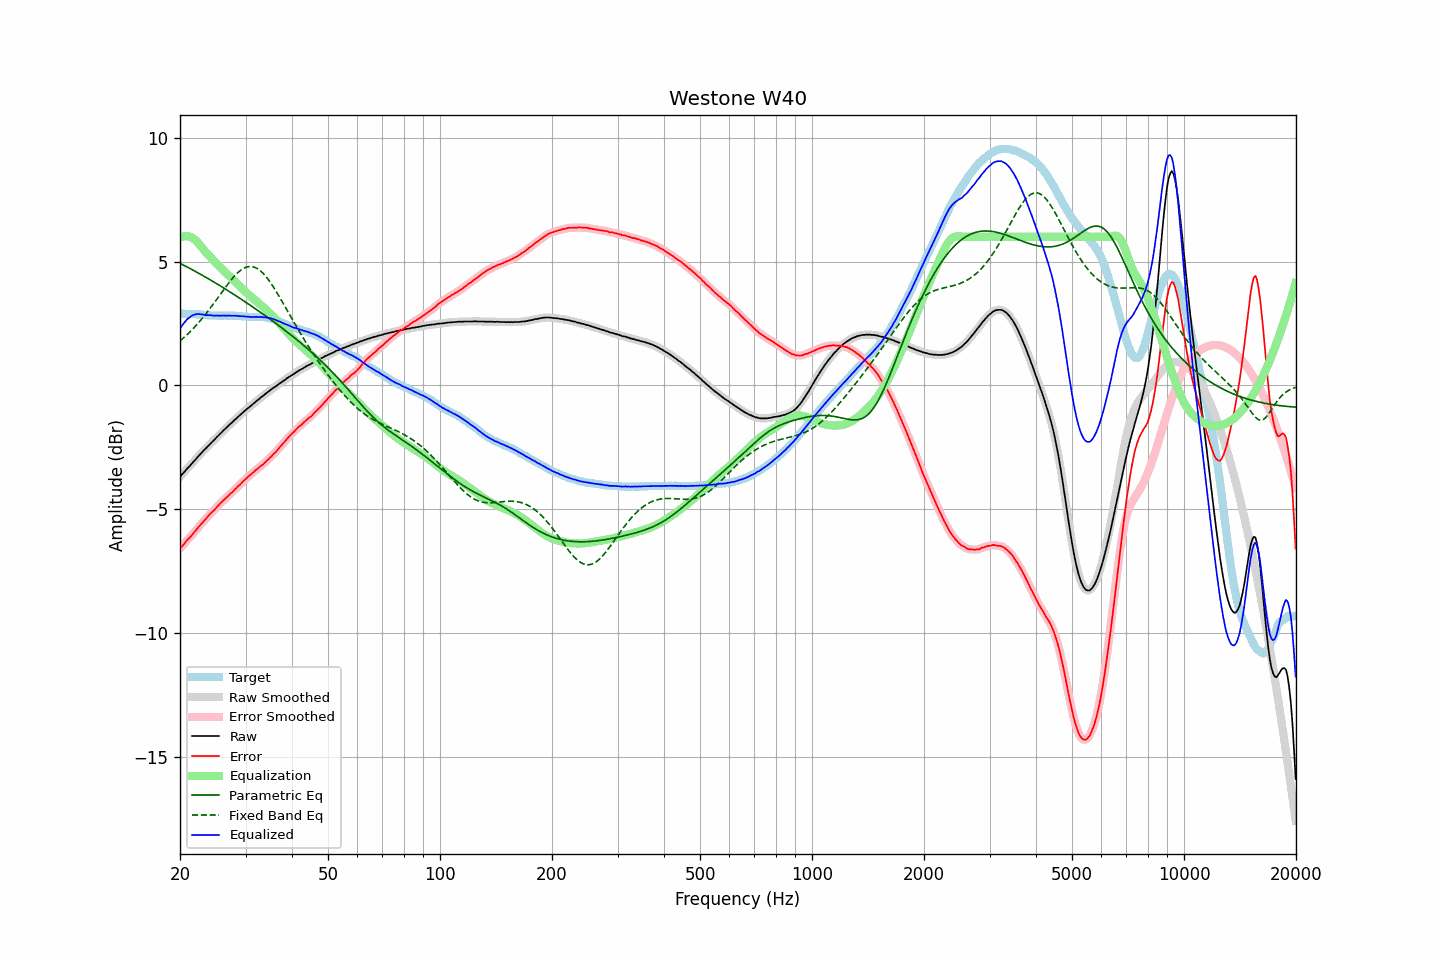

The file beside this chart, header and first rows:
frequency, raw, error, smoothed, error_smoothed, equalization, parametric_eq, fixed_band_eq, equalized_raw, equalized_smoothed, target
20.00, -3.69, -6.58, -3.69, -6.58, 5.97, 4.93, 1.80, 2.28, 2.28, 2.90
20.20, -3.61, -6.50, -3.61, -6.51, 6.00, 4.90, 1.86, 2.39, 2.39, 2.90
20.40, -3.54, -6.43, -3.53, -6.43, 6.02, 4.87, 1.91, 2.48, 2.48, 2.90
20.61, -3.47, -6.36, -3.46, -6.35, 6.03, 4.83, 1.97, 2.56, 2.57, 2.90
20.81, -3.39, -6.27, -3.39, -6.28, 6.03, 4.80, 2.03, 2.64, 2.64, 2.89
21.02, -3.32, -6.20, -3.32, -6.21, 6.02, 4.76, 2.09, 2.70, 2.70, 2.89
21.23, -3.26, -6.14, -3.25, -6.14, 6.00, 4.73, 2.15, 2.75, 2.75, 2.89
21.44, -3.18, -6.07, -3.18, -6.07, 5.98, 4.69, 2.22, 2.80, 2.80, 2.89
21.66, -3.11, -5.99, -3.11, -6.00, 5.94, 4.66, 2.28, 2.83, 2.83, 2.88
21.87, -3.04, -5.92, -3.03, -5.92, 5.90, 4.62, 2.35, 2.86, 2.86, 2.88
22.09, -2.97, -5.84, -2.96, -5.84, 5.84, 4.59, 2.42, 2.87, 2.88, 2.87
22.31, -2.89, -5.76, -2.89, -5.76, 5.78, 4.55, 2.49, 2.89, 2.89, 2.87
22.54, -2.82, -5.68, -2.82, -5.68, 5.70, 4.52, 2.57, 2.88, 2.88, 2.86
22.76, -2.75, -5.61, -2.75, -5.61, 5.62, 4.48, 2.64, 2.88, 2.88, 2.86
22.99, -2.68, -5.54, -2.68, -5.54, 5.54, 4.44, 2.72, 2.86, 2.86, 2.86
23.22, -2.61, -5.46, -2.61, -5.47, 5.46, 4.41, 2.80, 2.85, 2.85, 2.85
23.45, -2.55, -5.40, -2.54, -5.39, 5.39, 4.37, 2.88, 2.84, 2.84, 2.85
23.69, -2.48, -5.32, -2.48, -5.31, 5.32, 4.33, 2.97, 2.84, 2.84, 2.84
23.92, -2.41, -5.24, -2.41, -5.24, 5.25, 4.29, 3.05, 2.84, 2.84, 2.83
24.16, -2.34, -5.17, -2.34, -5.17, 5.17, 4.26, 3.14, 2.84, 2.83, 2.83
24.40, -2.28, -5.10, -2.28, -5.10, 5.10, 4.22, 3.22, 2.83, 2.83, 2.83
24.65, -2.22, -5.04, -2.21, -5.04, 5.03, 4.18, 3.31, 2.82, 2.82, 2.83
24.89, -2.15, -4.97, -2.15, -4.97, 4.97, 4.14, 3.40, 2.82, 2.82, 2.83
25.14, -2.08, -4.90, -2.08, -4.90, 4.90, 4.10, 3.49, 2.82, 2.82, 2.83
25.39, -2.02, -4.83, -2.01, -4.83, 4.83, 4.06, 3.58, 2.82, 2.82, 2.81
25.65, -1.95, -4.76, -1.95, -4.76, 4.77, 4.02, 3.67, 2.82, 2.82, 2.81
25.91, -1.89, -4.70, -1.88, -4.70, 4.70, 3.98, 3.76, 2.82, 2.82, 2.81
26.16, -1.82, -4.64, -1.82, -4.64, 4.64, 3.94, 3.85, 2.82, 2.82, 2.82
26.43, -1.76, -4.58, -1.76, -4.58, 4.58, 3.90, 3.94, 2.82, 2.82, 2.82
26.69, -1.70, -4.52, -1.69, -4.52, 4.52, 3.86, 4.03, 2.82, 2.82, 2.82
26.96, -1.64, -4.46, -1.64, -4.45, 4.45, 3.82, 4.11, 2.82, 2.82, 2.82
27.23, -1.57, -4.39, -1.58, -4.39, 4.39, 3.78, 4.20, 2.83, 2.82, 2.82
27.50, -1.52, -4.33, -1.51, -4.33, 4.33, 3.74, 4.28, 2.82, 2.82, 2.82
27.77, -1.46, -4.28, -1.45, -4.27, 4.27, 3.70, 4.35, 2.81, 2.82, 2.83
28.05, -1.39, -4.20, -1.39, -4.21, 4.21, 3.66, 4.43, 2.82, 2.81, 2.81
28.33, -1.34, -4.15, -1.33, -4.14, 4.14, 3.61, 4.49, 2.81, 2.81, 2.81
28.62, -1.27, -4.07, -1.27, -4.08, 4.08, 3.57, 4.56, 2.81, 2.81, 2.80
28.90, -1.22, -4.03, -1.22, -4.02, 4.02, 3.53, 4.61, 2.80, 2.80, 2.81
29.19, -1.16, -3.96, -1.15, -3.95, 3.95, 3.49, 4.66, 2.80, 2.80, 2.80
29.48, -1.10, -3.88, -1.10, -3.89, 3.89, 3.44, 4.71, 2.79, 2.79, 2.79
29.78, -1.04, -3.82, -1.04, -3.83, 3.83, 3.40, 4.74, 2.79, 2.79, 2.79
30.08, -0.99, -3.77, -0.98, -3.76, 3.77, 3.36, 4.77, 2.78, 2.78, 2.78
30.38, -0.93, -3.70, -0.93, -3.71, 3.71, 3.31, 4.79, 2.78, 2.78, 2.77
30.68, -0.88, -3.65, -0.88, -3.65, 3.65, 3.27, 4.80, 2.77, 2.77, 2.77
30.99, -0.83, -3.60, -0.82, -3.59, 3.59, 3.23, 4.80, 2.76, 2.77, 2.77
31.30, -0.77, -3.54, -0.77, -3.54, 3.54, 3.18, 4.79, 2.77, 2.77, 2.77
31.61, -0.72, -3.48, -0.71, -3.48, 3.48, 3.14, 4.78, 2.76, 2.77, 2.77
31.93, -0.66, -3.42, -0.66, -3.43, 3.43, 3.09, 4.75, 2.77, 2.77, 2.76
32.24, -0.61, -3.38, -0.61, -3.37, 3.37, 3.05, 4.72, 2.77, 2.77, 2.77
32.57, -0.56, -3.32, -0.55, -3.32, 3.32, 3.00, 4.68, 2.76, 2.77, 2.76
32.89, -0.50, -3.26, -0.50, -3.27, 3.27, 2.96, 4.63, 2.77, 2.77, 2.77
33.22, -0.45, -3.21, -0.45, -3.21, 3.21, 2.91, 4.57, 2.76, 2.76, 2.76
33.55, -0.41, -3.17, -0.40, -3.16, 3.16, 2.86, 4.51, 2.75, 2.76, 2.76
33.89, -0.35, -3.10, -0.35, -3.10, 3.10, 2.82, 4.43, 2.75, 2.75, 2.75
34.23, -0.30, -3.03, -0.30, -3.04, 3.04, 2.77, 4.36, 2.74, 2.74, 2.74
34.57, -0.25, -2.98, -0.25, -2.98, 2.98, 2.73, 4.27, 2.73, 2.73, 2.73
34.92, -0.20, -2.91, -0.20, -2.91, 2.91, 2.68, 4.18, 2.72, 2.72, 2.71
35.27, -0.15, -2.86, -0.15, -2.85, 2.85, 2.63, 4.08, 2.70, 2.70, 2.71
35.62, -0.10, -2.77, -0.10, -2.78, 2.78, 2.58, 3.99, 2.69, 2.68, 2.68
35.97, -0.06, -2.72, -0.06, -2.72, 2.71, 2.54, 3.88, 2.66, 2.66, 2.66
... 635 more rows
